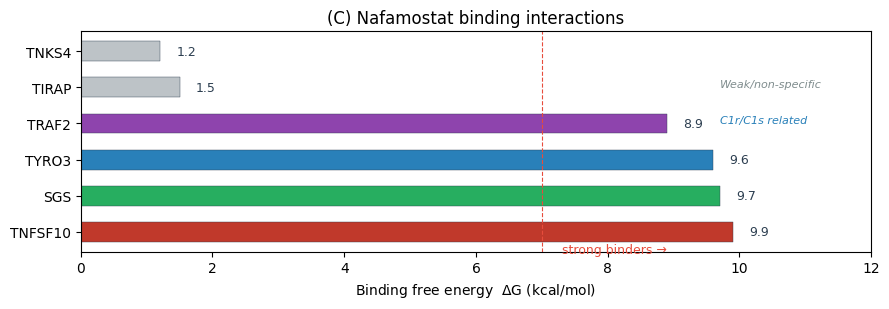

The matplotlib source for this figure:
"""
S11_docking.py
Supplementary Figure S11 — Nafamostat binding energies (C-panel fixed)
*Gut* style: weak/strong groups, x-axis 0–12, no overlap

Run: python code/python/S11_docking.py
"""
import numpy as np
import matplotlib.pyplot as plt
from matplotlib import rcParams

rcParams.update({"font.family": "DejaVu Sans", "font.size": 10})
OUT = "figures"; import os; os.makedirs(OUT, exist_ok=True)

targets = ["TNFSF10","SGS","TYRO3","TRAF2","TIRAP","TNKS4"]
dG = [1.2, 1.5, 8.9, 9.6, 9.7, 9.9]
group = ["weak","weak","strong","strong","strong","strong"]
cols  = {"weak":"#BDC3C7","TYRO3":"#8E44AD","TRAF2":"#2980B9",
         "TIRAP":"#27AE60","TNKS4":"#C0392B"}

fig, ax = plt.subplots(figsize=(9, 3.2))
y_pos = list(range(6))
for i, (t, v, g) in enumerate(zip(targets, dG, group)):
    c = cols[g] if g=="weak" else cols[t]
    ax.barh(i, v, color=c, edgecolor="#2C3E50", lw=0.3, height=0.55)
    ax.text(v + 0.25, i, f"{v:.1f}", va="center", fontsize=9, color="#2C3E50")

ax.axvline(7, ls="--", color="#E74C3C", lw=0.8)
ax.text(7.3, 5.6, "strong binders →", color="#E74C3C", fontsize=9)
ax.text(9.7, 2.0, "C1r/C1s related", color="#2980B9", fontsize=8, style="italic")
ax.text(9.7, 1.0, "Weak/non-specific", color="#7F8C8D", fontsize=8, style="italic")
ax.set(xlim=(0,12), xlabel=r"Binding free energy  $\Delta$G (kcal/mol)",
       yticks=y_pos, yticklabels=targets[::-1],
       title="(C) Nafamostat binding interactions")
ax.invert_yaxis()
plt.tight_layout()
plt.savefig(f"{OUT}/S11_docking.png", dpi=220, bbox_inches="tight", facecolor="white")
print("[S11] saved → figures/S11_docking.png")
